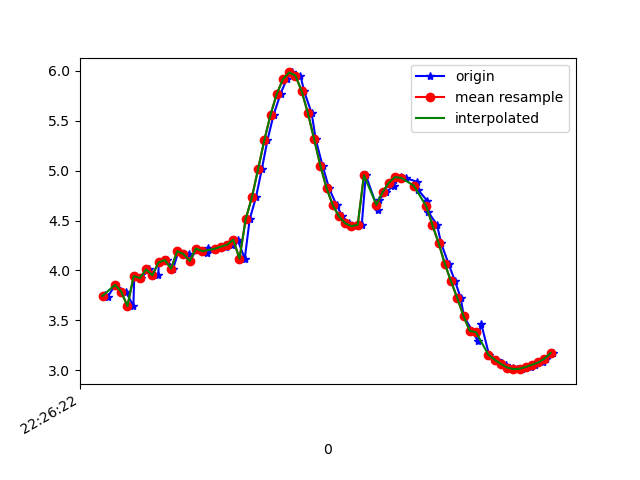

The table this chart was drawn from, first rows:
1617747982407, 443619044759482, 3.7571983, -3.326099, 8.41787
1617747982416, 443619063990252, 3.732, -3.374, 8.41
1617747982441, 443619083221022, 3.856, -3.347, 8.365
1617747982475, 443619102451792, 3.787, -3.328, 8.404
1617747982499, 443619121682562, 3.642, -3.429, 8.427
1617747982502, 443619140913332, 3.944, -3.296, 8.344
1617747982524, 443619160144102, 3.924, -3.4, 8.312
1617747982548, 443619179374872, 4.011, -3.36, 8.287
1617747982579, 443619198605642, 3.951, -3.34, 8.323
1617747982581, 443619217836412, 4.08, -3.408, 8.233
1617747982607, 443619237067182, 4.105, -3.357, 8.241
1617747982627, 443619256297952, 4.018, -3.38, 8.275
1617747982644, 443619275528722, 4.193, -3.41, 8.175
1617747982678, 443619294759492, 4.164, -3.381, 8.202
1617747982681, 443619313990262, 4.095, -3.448, 8.209
1617747982703, 443619333221032, 4.219, -3.447, 8.146
1617747982732, 443619352451802, 4.189, -3.407, 8.179
1617747982736, 443619371682572, 4.171, -3.492, 8.152
1617747982739, 443619390913342, 4.22, -3.448, 8.145
1617747982762, 443619410144112, 4.21, -3.44, 8.154
1617747982777, 443619429374882, 4.225, -3.401, 8.163
1617747982796, 443619448605652, 4.237, -3.355, 8.175
1617747982816, 443619467836422, 4.258, -3.3, 8.187
1617747982834, 443619487067192, 4.308, -3.237, 8.186
1617747982857, 443619506297962, 4.118, -3.332, 8.245
1617747982873, 443619525528732, 4.515, -3.488, 7.968
1617747982893, 443619544759502, 4.733, -4.011, 7.586
1617747982912, 443619563990272, 5.018, -4.753, 6.948
1617747982930, 443619583221042, 5.307, -5.517, 6.118
1617747982950, 443619602451812, 5.562, -6.187, 5.179
1617747982972, 443619621682582, 5.771, -6.75, 4.144
1617747982992, 443619640913352, 5.918, -7.218, 2.986
1617747983010, 443619660144122, 5.985, -7.572, 1.699
1617747983036, 443619679374892, 5.953, -7.777, 0.3456
1617747983048, 443619698605662, 5.795, -7.843, -0.973
1617747983072, 443619717836432, 5.576, -7.776, -2.119
1617747983085, 443619737067202, 5.314, -7.702, -2.912
1617747983107, 443619756297972, 5.049, -7.73, -3.285
1617747983128, 443619775528742, 4.823, -7.849, -3.343
1617747983152, 443619794759512, 4.654, -7.982, -3.267
1617747983171, 443619813990282, 4.541, -8.066, -3.219
1617747983192, 443619833221052, 4.472, -8.091, -3.252
1617747983212, 443619852451822, 4.443, -8.075, -3.33
1617747983233, 443619871682592, 4.457, -8.065, -3.337
1617747983246, 443619890913362, 4.954, -7.851, -3.138
1617747983285, 443619910144132, 4.61, -8.146, -2.903
1617747983287, 443619929374902, 4.706, -8.222, -2.51
1617747983312, 443619948605672, 4.784, -8.313, -2.01
1617747983335, 443619967836442, 4.85, -8.393, -1.44
1617747983337, 443619987067212, 4.91, -8.439, -0.8484
1617747983359, 443620006297982, 4.936, -8.464, -0.2083
1617747983374, 443620025528752, 4.928, -8.456, 0.5067
1617747983409, 443620044759522, 4.89, -8.382, 1.366
1617747983413, 443620063990292, 4.811, -8.202, 2.371
1617747983443, 443620083221062, 4.7, -7.9, 3.397
1617747983446, 443620102451832, 4.589, -7.464, 4.39
1617747983475, 443620121682602, 4.455, -6.842, 5.42
1617747983488, 443620140913372, 4.274, -6.072, 6.395
1617747983512, 443620160144142, 4.065, -5.262, 7.199
1617747983533, 443620179374912, 3.89, -4.499, 7.789
1617747983551, 443620198605682, 3.722, -3.89, 8.188
... 16 more rows
